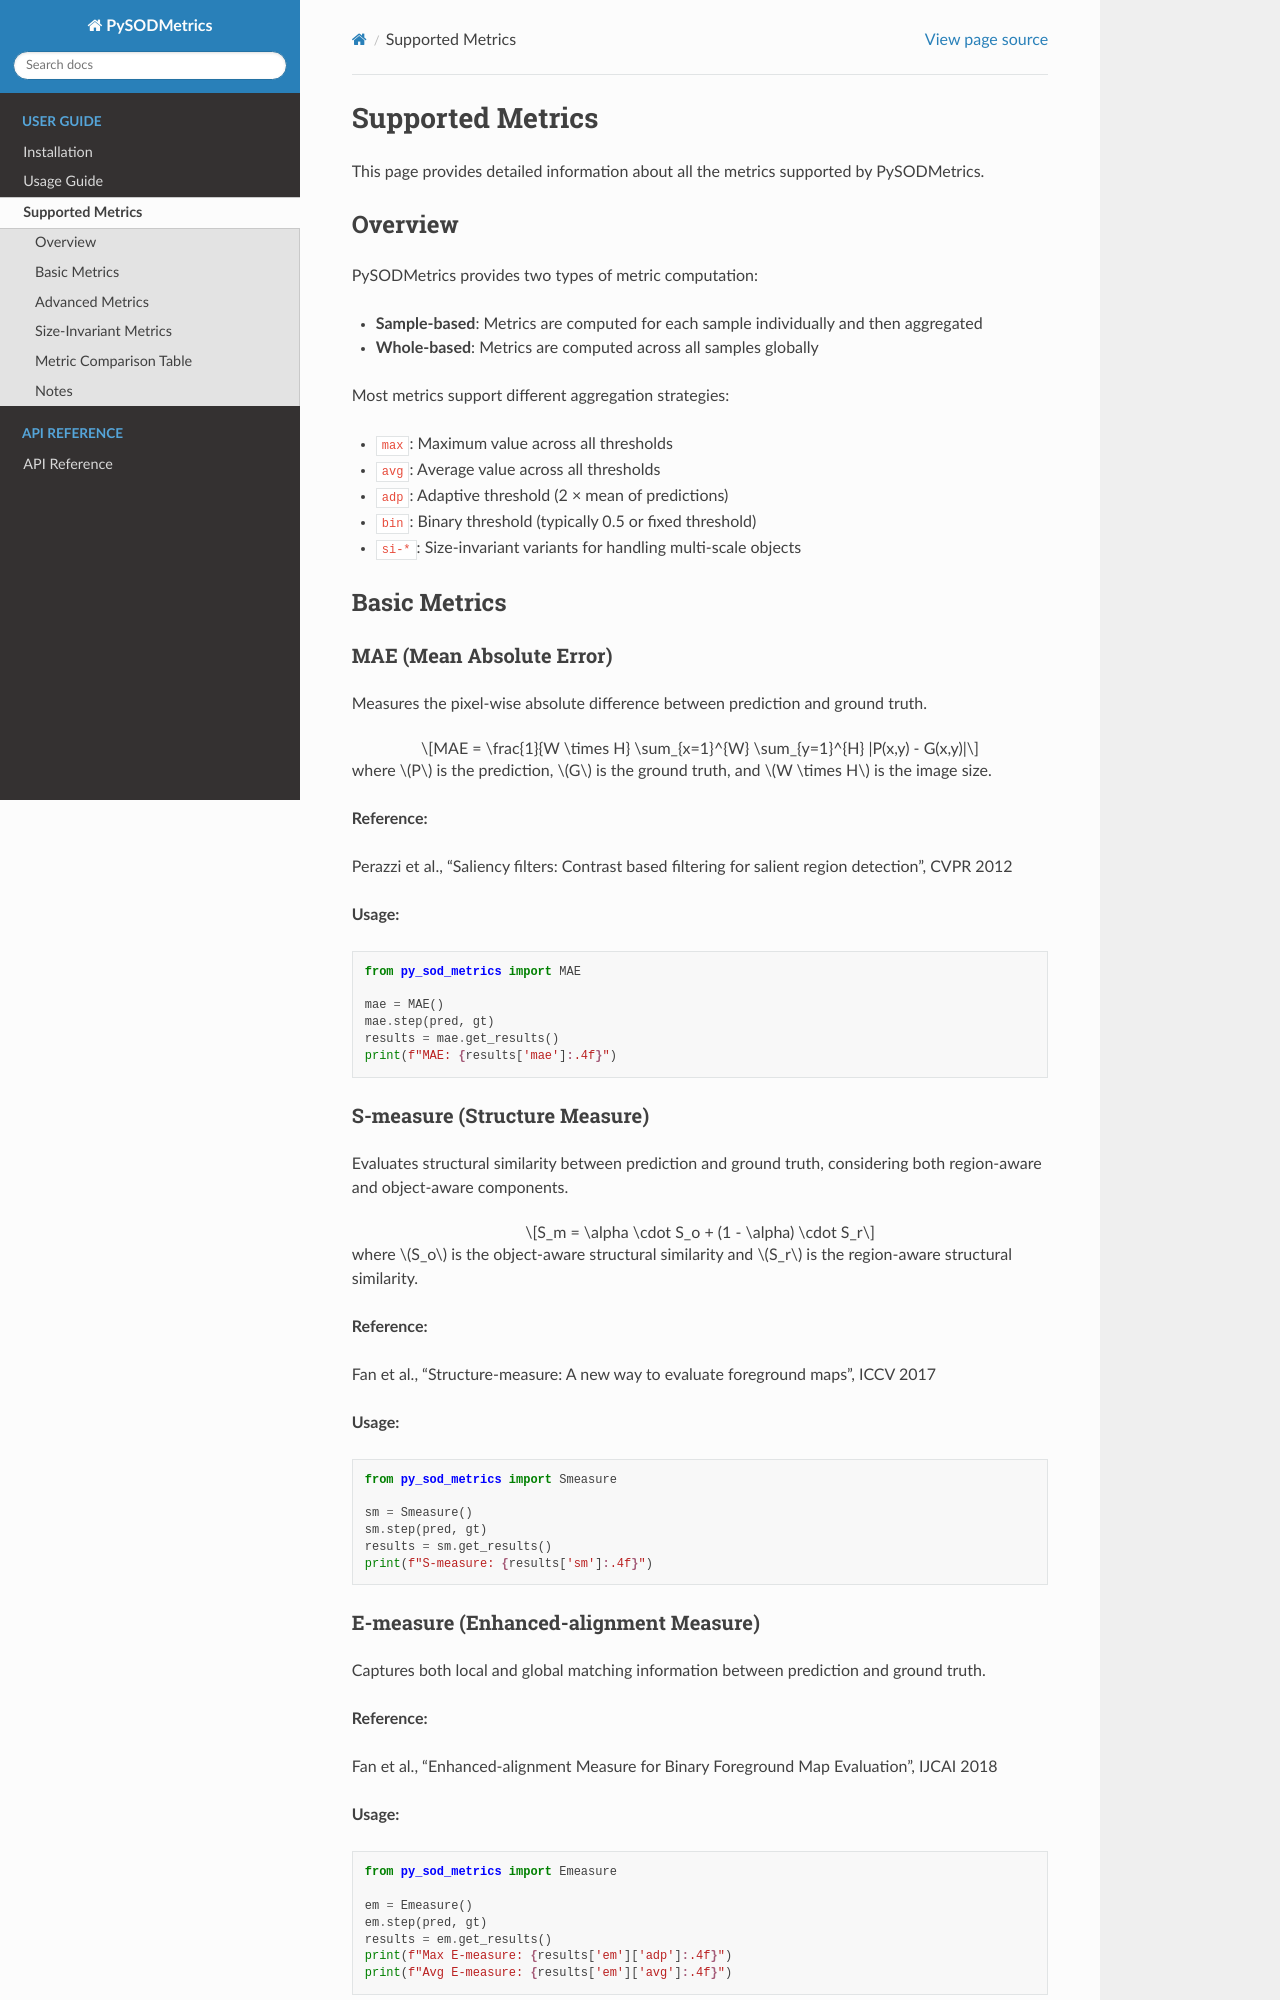

repository: lartpang/PySODMetrics · page: metrics.html · generator: sphinx

Supported Metrics
=================

This page provides detailed information about all the metrics supported by PySODMetrics.

Overview
--------

PySODMetrics provides two types of metric computation:

* **Sample-based**: Metrics are computed for each sample individually and then aggregated
* **Whole-based**: Metrics are computed across all samples globally

Most metrics support different aggregation strategies:

* ``max``: Maximum value across all thresholds
* ``avg``: Average value across all thresholds
* ``adp``: Adaptive threshold (2 × mean of predictions)
* ``bin``: Binary threshold (typically 0.5 or fixed threshold)
* ``si-*``: Size-invariant variants for handling multi-scale objects

Basic Metrics
-------------

MAE (Mean Absolute Error)
~~~~~~~~~~~~~~~~~~~~~~~~~~

Measures the pixel-wise absolute difference between prediction and ground truth.

.. math::

   MAE = \frac{1}{W \times H} \sum_{x=1}^{W} \sum_{y=1}^{H} |P(x,y) - G(x,y)|

where :math:`P` is the prediction, :math:`G` is the ground truth, and :math:`W \times H` is the image size.

**Reference:**

Perazzi et al., "Saliency filters: Contrast based filtering for salient region detection", CVPR 2012

**Usage:**

.. code-block:: python

   from py_sod_metrics import MAE

   mae = MAE()
   mae.step(pred, gt)
   results = mae.get_results()
   print(f"MAE: {results['mae']:.4f}")

S-measure (Structure Measure)
~~~~~~~~~~~~~~~~~~~~~~~~~~~~~~

Evaluates structural similarity between prediction and ground truth, considering both region-aware and object-aware components.

.. math::

   S_m = \alpha \cdot S_o + (1 - \alpha) \cdot S_r

where :math:`S_o` is the object-aware structural similarity and :math:`S_r` is the region-aware structural similarity.

**Reference:**

Fan et al., "Structure-measure: A new way to evaluate foreground maps", ICCV 2017

**Usage:**

.. code-block:: python

   from py_sod_metrics import Smeasure

   sm = Smeasure()
   sm.step(pred, gt)
   results = sm.get_results()
   print(f"S-measure: {results['sm']:.4f}")

E-measure (Enhanced-alignment Measure)
~~~~~~~~~~~~~~~~~~~~~~~~~~~~~~~~~~~~~~~

Captures both local and global matching information between prediction and ground truth.

**Reference:**

Fan et al., "Enhanced-alignment Measure for Binary Foreground Map Evaluation", IJCAI 2018

**Usage:**

.. code-block:: python

   from py_sod_metrics import Emeasure

   em = Emeasure()
   em.step(pred, gt)
   results = em.get_results()
   print(f"Max E-measure: {results['em']['adp']:.4f}")
   print(f"Avg E-measure: {results['em']['avg']:.4f}")
